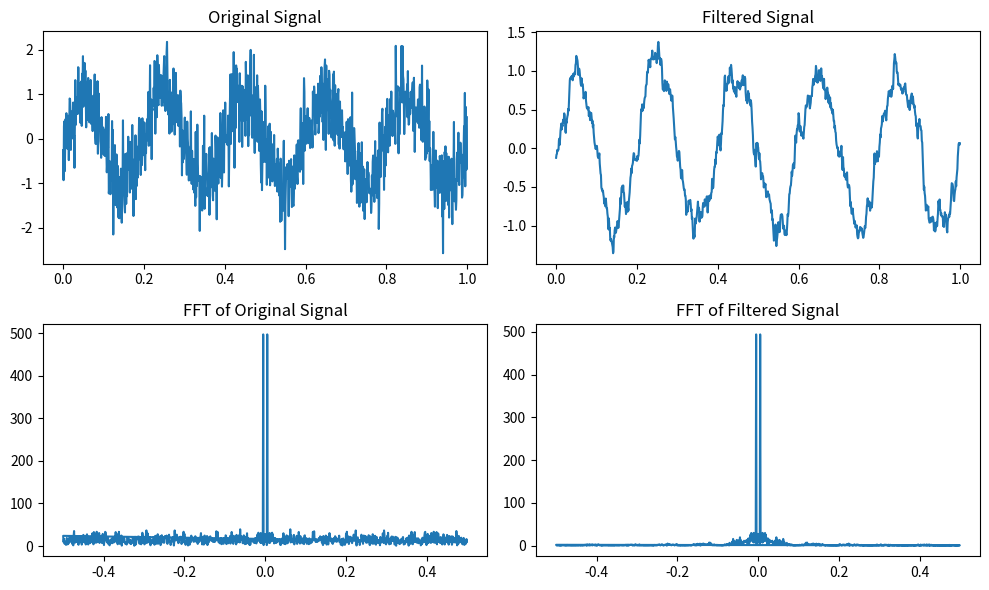

Here is the Python script that generated this plot:
print ("Nama : Farrel Fasya.W")
print ("NRP : 5009201066")

import numpy as np
import matplotlib.pyplot as plt

# Generate a noisy signal
t = np.linspace(0, 1, 1000, endpoint=False)  # Time points
signal = np.sin(2 * np.pi * 5 * t) + 0.5 * np.random.normal(size=len(t))

# Define a low-pass filter kernel (simple moving average)
filter_length = 11
filter_kernel = np.ones(filter_length) / filter_length

# Perform convolution to apply the low-pass filter
filtered_signal = np.convolve(signal, filter_kernel, mode='same')

# Compute the FFT of the original and filtered signals
fft_signal = np.fft.fft(signal)
fft_filtered_signal = np.fft.fft(filtered_signal)

# Create frequency axis for FFT
freq = np.fft.fftfreq(len(t))

# Plot the original and filtered signals
plt.figure(figsize=(10, 6))
plt.subplot(2, 2, 1)
plt.plot(t, signal)
plt.title('Original Signal')
plt.subplot(2, 2, 2)
plt.plot(t, filtered_signal)
plt.title('Filtered Signal')
plt.subplot(2, 2, 3)
plt.plot(freq, np.abs(fft_signal))
plt.title('FFT of Original Signal')
plt.subplot(2, 2, 4)
plt.plot(freq, np.abs(fft_filtered_signal))
plt.title('FFT of Filtered Signal')
plt.tight_layout()
plt.show()
